Run: headless pygame with SDL's dummy video driver; simulated clock (each Clock.tick advances the game by its frame time, no real sleeping); random seed 0; keys injected as events and as key.get_pressed() state; no mouse input; restart key SPACE tapped at the start of phases 3 and 4.
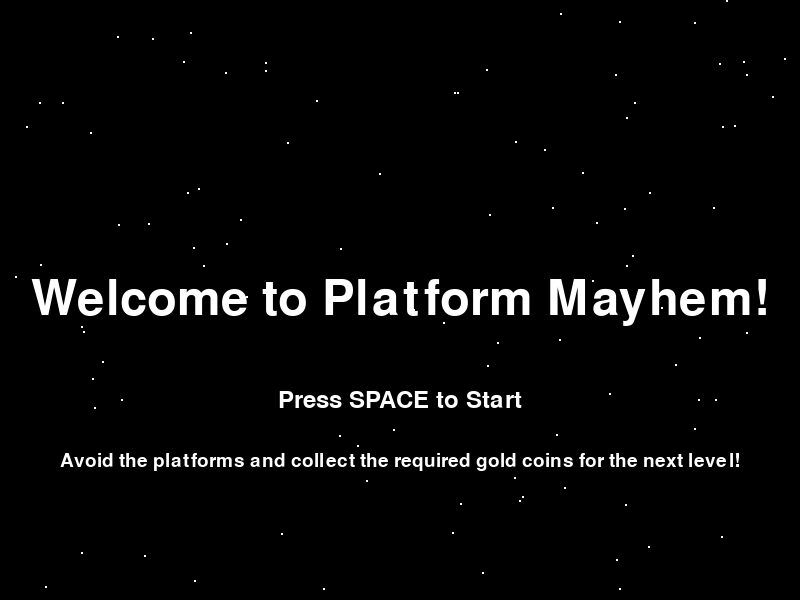
Frame 1 of 4 · flips 1–60 · no input
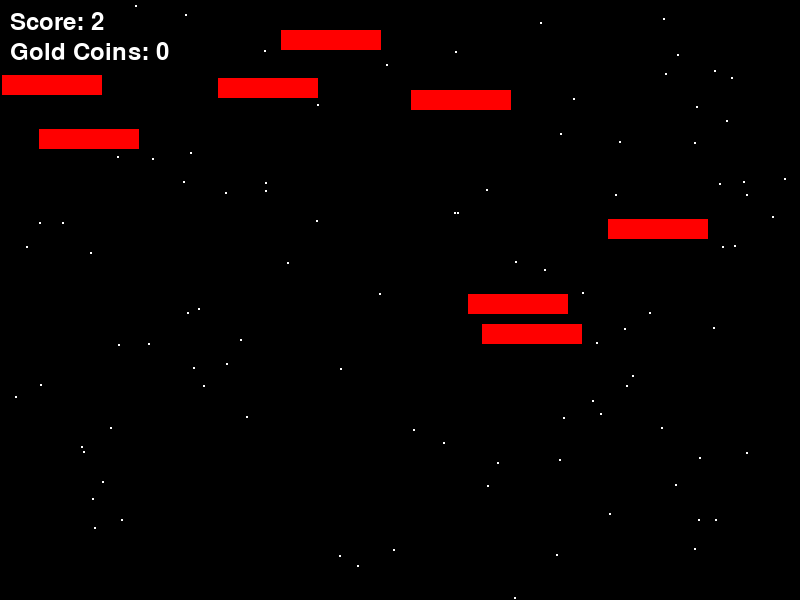
Frame 2 of 4 · flips 61–180 · tapped SPACE, RETURN · held RIGHT (→), D
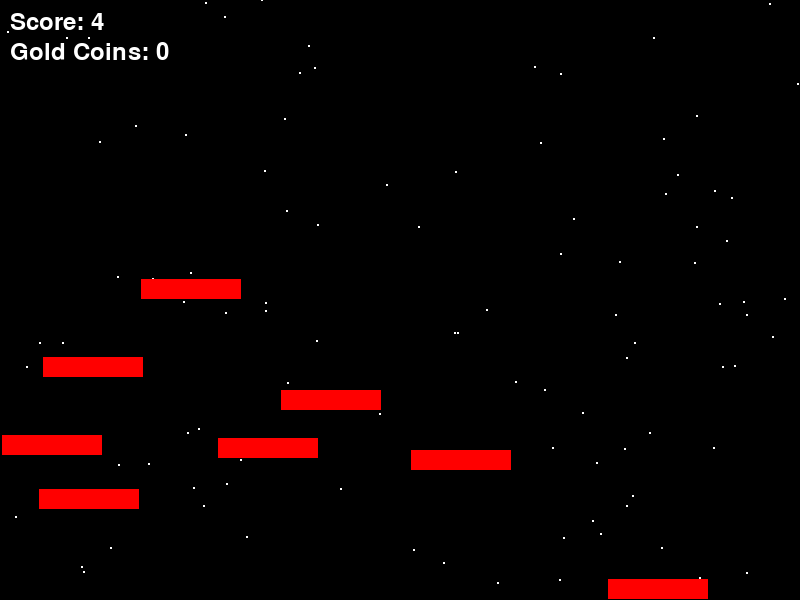
Frame 3 of 4 · flips 181–300 · tapped SPACE · held DOWN (↓), S
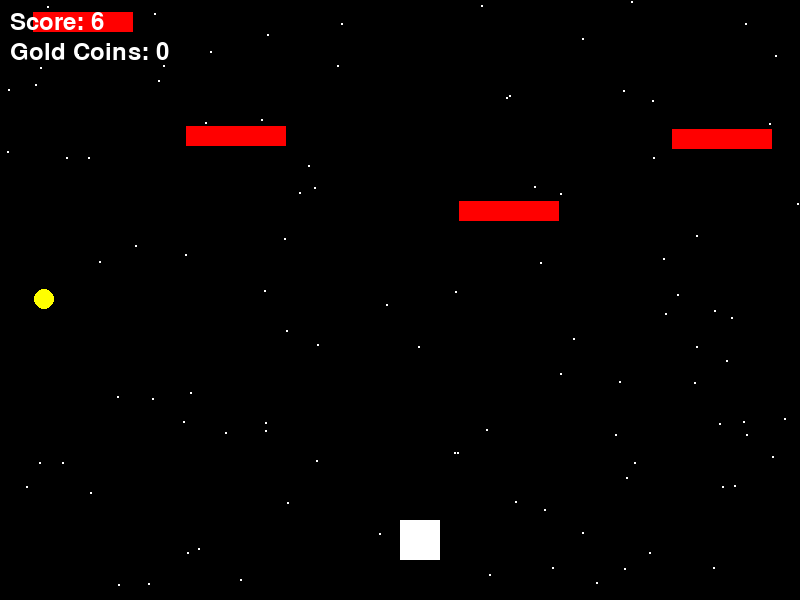
Frame 4 of 4 · flips 301–420 · tapped SPACE · held LEFT (←), A, UP (↑), W

The pygame program that drew these frames:

import pygame
import random

# Initialize Pygame
pygame.init()

# Constants
WIDTH, HEIGHT = 800, 600
PLAYER_SIZE = 40
PLAYER_SPEED = 5
PLATFORM_SIZE = 100
PLATFORM_SPEED = 3
PLAYER_COLOR = (255, 255, 255)  # White
PLATFORM_COLOR = (255, 0, 0)    # Red
GOLD_COLOR = (255, 255, 0)      # Yellow
BG_COLOR = (0, 0, 0)
STAR_COLOR = (255, 255, 255)   # White

# Additional Constants
REQUIRED_GOLD_COINS = 5

# Create the window
window = pygame.display.set_mode((WIDTH, HEIGHT))
pygame.display.set_caption("Welcome to Platform Mayhem!")

# Player setup
player_x = WIDTH // 2
player_y = HEIGHT - 2 * PLAYER_SIZE
player_rect = pygame.Rect(player_x, player_y, PLAYER_SIZE, PLAYER_SIZE)
player_color = PLAYER_COLOR

# Platform setup
platforms = []

# Gold coin setup
gold_coins = []
gold_spawn_time = 0
gold_coins_collected = 0
font = pygame.font.Font(None, 36)

# Clock to control frame rate
clock = pygame.time.Clock()

# Game over flag
game_over = False
game_over_text = pygame.font.Font(None, 72).render("Game Over", True, (255, 0, 0))
game_over_rect = game_over_text.get_rect(center=(WIDTH // 2, HEIGHT // 2))
restart_text = pygame.font.Font(None, 36).render("Press SPACE to Restart", True, (255, 255, 255))
restart_rect = restart_text.get_rect(center=(WIDTH // 2, HEIGHT // 1.5))

# "Well Done" screen
well_done_text = pygame.font.Font(None, 72).render("Well Done!", True, (0, 255, 0))
well_done_rect = well_done_text.get_rect(center=(WIDTH // 2, HEIGHT // 2))

# Score
score = 0

# Background stars
stars = [(random.randint(0, WIDTH), random.randint(0, HEIGHT)) for _ in range(100)]

# Start menu
start_menu = True
start_menu_text = pygame.font.Font(None, 72).render("Welcome to Platform Mayhem!", True, (255, 255, 255))
start_menu_rect = start_menu_text.get_rect(center=(WIDTH // 2, HEIGHT // 2))
start_instructions_text = pygame.font.Font(None, 36).render("Press SPACE to Start", True, (255, 255, 255))
start_instructions_rect = start_instructions_text.get_rect(center=(WIDTH // 2, HEIGHT // 1.5))
start_instructions2_text = pygame.font.Font(None, 28).render("Avoid the platforms and collect the required gold coins for the next level!", True, (255, 255, 255))
start_instructions2_rect = start_instructions2_text.get_rect(center=(WIDTH // 2, HEIGHT // 1.3))

# Main game loop
running = True
while running:
    for event in pygame.event.get():
        if event.type == pygame.QUIT:
            running = False
        if event.type == pygame.KEYDOWN:
            if event.key == pygame.K_SPACE and start_menu:
                start_menu = False  # Start the game when SPACE is pressed
            elif event.key == pygame.K_SPACE and game_over:
                # Restart the game
                game_over = False
                player_rect.x = WIDTH // 2
                player_rect.y = HEIGHT - 2 * PLAYER_SIZE
                platforms = []
                gold_coins = []
                gold_coins_collected = 0
                score = 0
            elif event.key == pygame.K_SPACE and gold_coins_collected >= REQUIRED_GOLD_COINS:
                # "Well Done" screen when enough gold coins collected
                game_over = True

    if not start_menu and not game_over:
        keys = pygame.key.get_pressed()
        if keys[pygame.K_a]:
            player_rect.x -= PLAYER_SPEED
        if keys[pygame.K_d]:
            player_rect.x += PLAYER_SPEED
        if keys[pygame.K_w]:
            player_rect.y -= PLAYER_SPEED
        if keys[pygame.K_s]:
            player_rect.y += PLAYER_SPEED

        # Create new platforms at random intervals
        if random.randint(0, 100) < 3:
            platform_x = random.randint(0, WIDTH - PLATFORM_SIZE)
            platform_rect = pygame.Rect(platform_x, 0, PLATFORM_SIZE, 20)
            platforms.append(platform_rect)

        # Create a gold coin every 5 seconds
        if score > gold_spawn_time + 300:  # 60 frames per second * 5 seconds
            gold_x = random.randint(0, WIDTH - 20)
            gold_y = random.randint(20, HEIGHT - 20)
            gold_coin = pygame.Rect(gold_x, gold_y, 20, 20)
            gold_coins.append(gold_coin)
            gold_spawn_time = score

        # Move platforms downward
        for platform in platforms:
            platform.y += PLATFORM_SPEED

        # Move gold coins downward
        for gold_coin in gold_coins:
            gold_coin.y += PLATFORM_SPEED

        # Remove platforms that go off the screen
        platforms = [p for p in platforms if p.y < HEIGHT]

        # Check for collisions with platforms
        for platform in platforms:
            if player_rect.colliderect(platform):
                game_over = True  # Game over if there's a collision

        # Check for collecting gold coins
        for gold_coin in gold_coins:
            if player_rect.colliderect(gold_coin):
                gold_coins.remove(gold_coin)
                gold_coins_collected += 1

        # Increment the score
        score += 1

        # Move the background stars
        for i in range(len(stars)):
            star_x, star_y = stars[i]
            stars[i] = (star_x, star_y + 1)  # Adjust the speed here for slower/faster movement
            if star_y > HEIGHT:
                stars[i] = (random.randint(0, WIDTH), 0)

    # Clear the screen and draw stars
    window.fill(BG_COLOR)
    for star_x, star_y in stars:
        pygame.draw.circle(window, STAR_COLOR, (star_x, star_y), 1)

    if not start_menu:
        if not game_over:
            # Draw the player
            pygame.draw.rect(window, player_color, player_rect)

            # Draw the platforms
            for platform in platforms:
                pygame.draw.rect(window, PLATFORM_COLOR, platform)

            # Draw the gold coins
            for gold_coin in gold_coins:
                pygame.draw.ellipse(window, GOLD_COLOR, gold_coin)

            # Display the score
            score_text = font.render(f"Score: {score // 60}", True, (255, 255, 255))
            window.blit(score_text, (10, 10))

            # Display the gold coins collected
            coins_collected_text = font.render(f"Gold Coins: {gold_coins_collected}", True, (255, 255, 255))
            window.blit(coins_collected_text, (10, 40))
        else:
            # Display the game over screen
            window.blit(game_over_text, game_over_rect)
            window.blit(restart_text, restart_rect)
    else:
        # Display the start menu
        window.blit(start_menu_text, start_menu_rect)
        window.blit(start_instructions_text, start_instructions_rect)
        window.blit(start_instructions2_text, start_instructions2_rect)

    if gold_coins_collected >= REQUIRED_GOLD_COINS:
        # Display the "Well Done" screen
        window.fill(BG_COLOR)
        window.blit(well_done_text, well_done_rect)

    # Update the display
    pygame.display.update()

    # Control frame rate
    clock.tick(60)

# Quit Pygame
pygame.quit()
